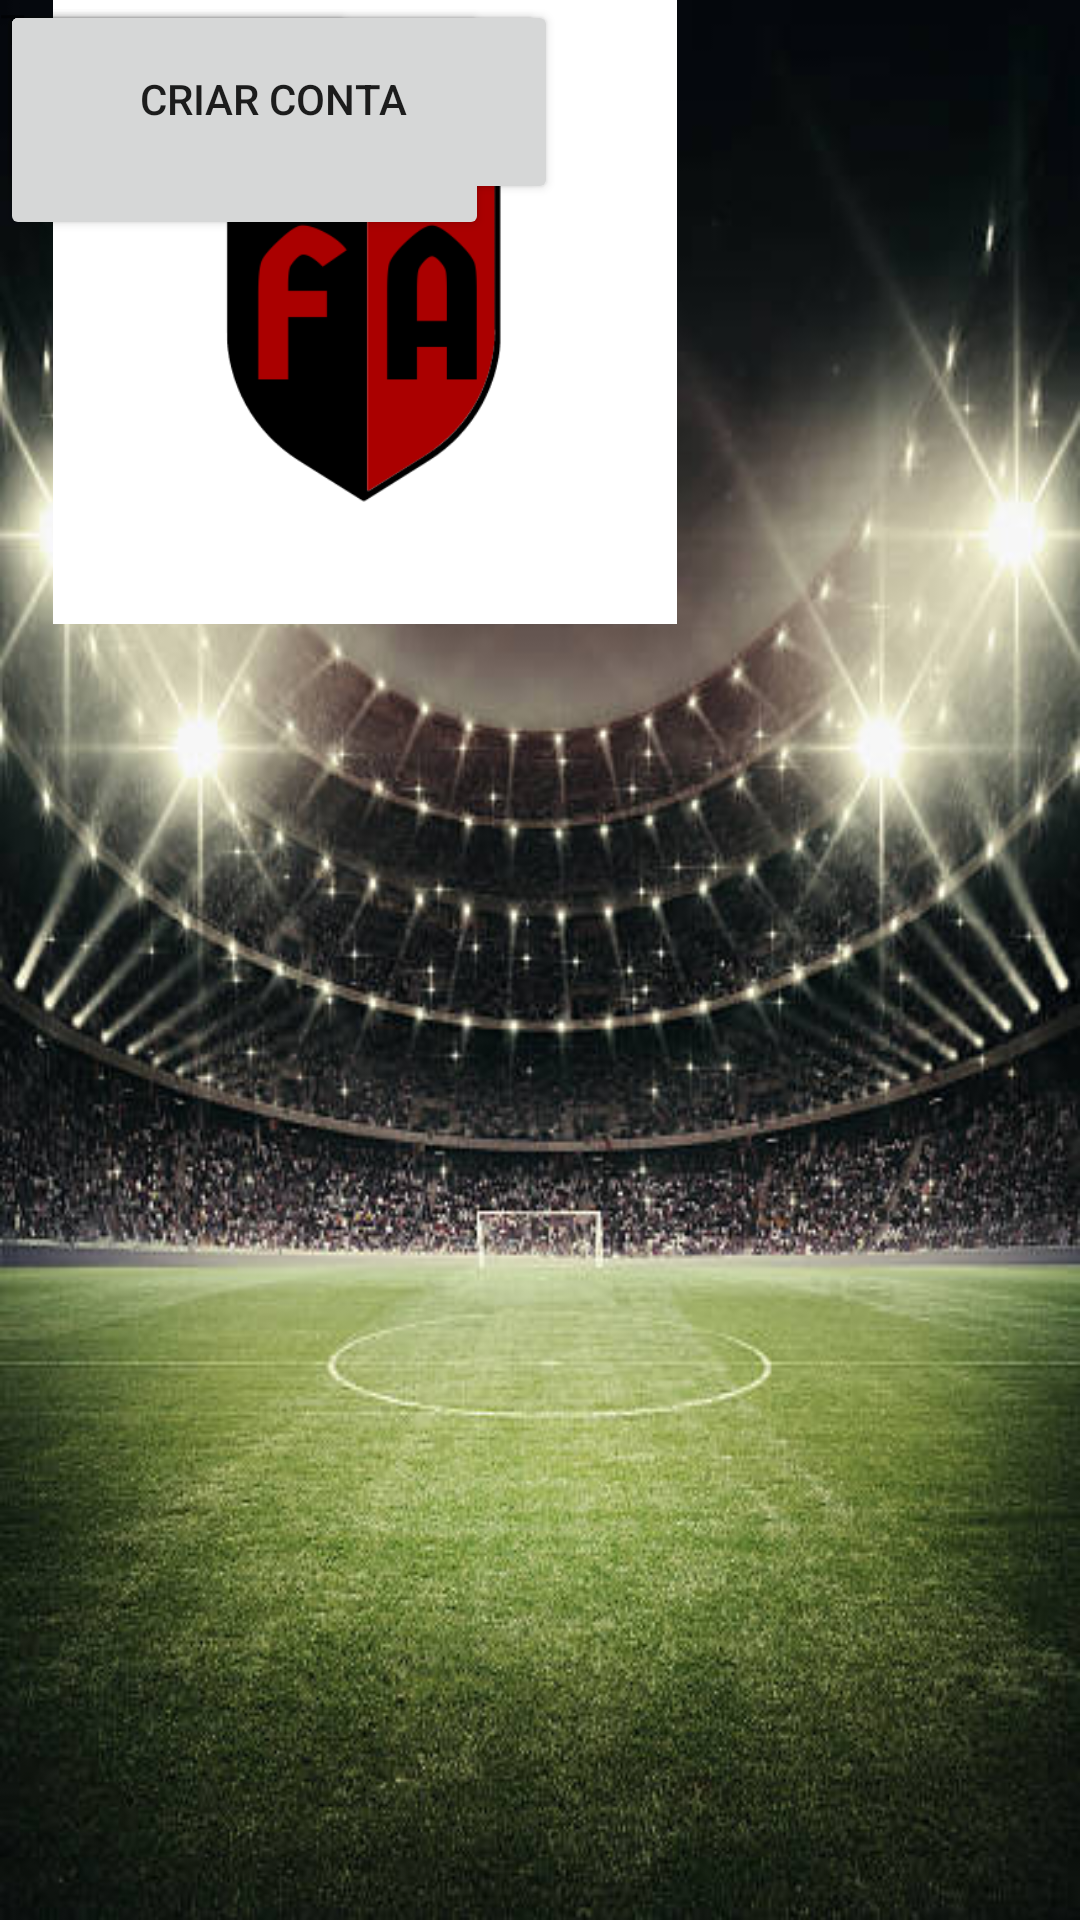

Produce the Android XML layout that renders to this screen, including the resource entries it uses.
<!-- AndroidManifest.xml: application theme Theme.TelasEuller -->
<!-- res/layout/activity_main.xml -->
<?xml version="1.0" encoding="utf-8"?>

<androidx.constraintlayout.widget.ConstraintLayout xmlns:android="http://schemas.android.com/apk/res/android"
    xmlns:app="http://schemas.android.com/apk/res-auto"
    xmlns:tools="http://schemas.android.com/tools"
    android:layout_width="match_parent"
    android:layout_height="match_parent"
    android:background="@drawable/background"
    tools:context=".MainActivity">

    <Button
        android:id="@+id/button2"
        android:layout_width="186dp"
        android:layout_height="68dp"
        android:text="Nome de usuário"
        tools:layout_editor_absoluteX="119dp"
        tools:layout_editor_absoluteY="256dp" />

    <Button
        android:id="@+id/button"
        android:layout_width="163dp"
        android:layout_height="80dp"
        android:text="Confirmar"
        app:iconTint="#2196F3"
        tools:layout_editor_absoluteX="124dp"
        tools:layout_editor_absoluteY="484dp" />

    <TextView
        android:layout_width="wrap_content"
        android:layout_height="wrap_content"
        android:text="TextView"
        tools:layout_editor_absoluteX="165dp"
        tools:layout_editor_absoluteY="168dp" />

    <Button
        android:id="@+id/button3"
        android:layout_width="119dp"
        android:layout_height="64dp"
        android:text="Senha"
        app:iconTint="#FFFFFF"
        tools:layout_editor_absoluteX="146dp"
        tools:layout_editor_absoluteY="361dp" />

    <ImageView
        android:id="@+id/imageView"
        android:layout_width="243dp"
        android:layout_height="208dp"
        app:srcCompat="@drawable/logo"
        tools:layout_editor_absoluteX="84dp"
        tools:layout_editor_absoluteY="29dp" />

    <Button
        android:id="@+id/button4"
        android:layout_width="182dp"
        android:layout_height="66dp"
        android:text="criar conta"
        tools:layout_editor_absoluteX="119dp"
        tools:layout_editor_absoluteY="599dp" />

</androidx.constraintlayout.widget.ConstraintLayout>
<!-- resources referenced by this layout -->
<resources>
  <!-- drawable background: jpg bitmap (drawable, 49869 bytes) -->
  <!-- drawable logo: png bitmap (drawable, 11863 bytes) -->
  <style name="Theme.TelasEuller" parent="Theme.MaterialComponents.DayNight.DarkActionBar">
          
          <item name="colorPrimary">@color/purple_500</item>
          <item name="colorPrimaryVariant">@color/purple_700</item>
          <item name="colorOnPrimary">@color/white</item>
          
          <item name="colorSecondary">@color/teal_200</item>
          <item name="colorSecondaryVariant">@color/teal_700</item>
          <item name="colorOnSecondary">@color/black</item>
          
          <item name="android:statusBarColor" tools:targetApi="l">?attr/colorPrimaryVariant</item>
          
      </style>
  <!-- not gathered from this repository: default colours our renderer supplied (Android Studio template values) -->
  <color name="purple_500">#FF6200EE</color>
  <color name="purple_700">#FF3700B3</color>
  <color name="teal_200">#FF03DAC5</color>
  <color name="teal_700">#FF018786</color>
  <color name="black">#FF000000</color>
  <color name="white">#FFFFFFFF</color>
</resources>
